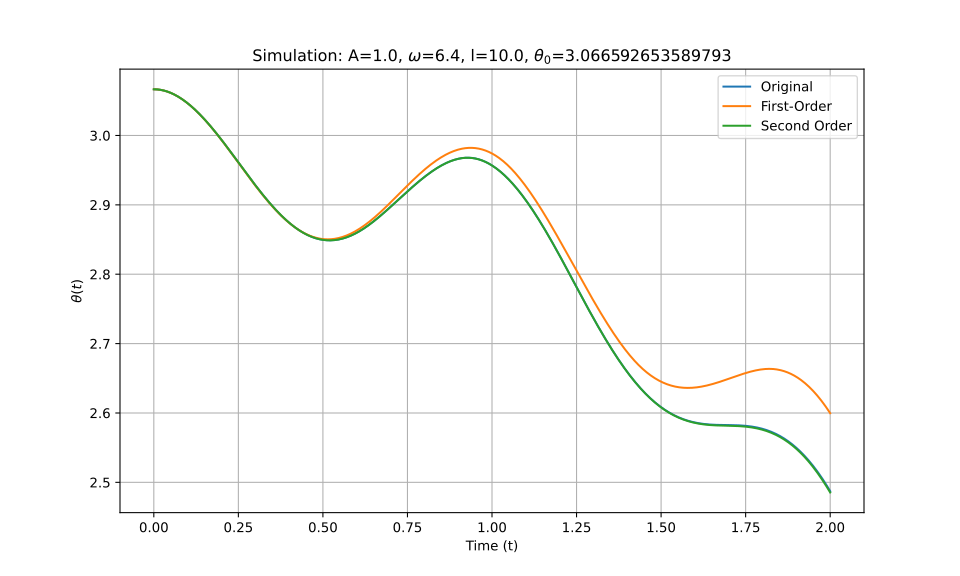

The table this chart was drawn from, first rows:
t_eval, Equation_1, Equation_2, Equation_3
0.0, 3.067, 3.067, 3.067
0.002002, 3.067, 3.067, 3.067
0.004004, 3.067, 3.067, 3.067
0.006006, 3.067, 3.067, 3.067
0.008008, 3.066, 3.066, 3.066
0.01001, 3.066, 3.066, 3.066
0.01201, 3.066, 3.066, 3.066
0.01401, 3.066, 3.066, 3.066
0.01602, 3.066, 3.066, 3.066
0.01802, 3.066, 3.066, 3.066
0.02002, 3.066, 3.066, 3.066
0.02202, 3.066, 3.066, 3.066
0.02402, 3.065, 3.065, 3.065
0.02603, 3.065, 3.065, 3.065
0.02803, 3.065, 3.065, 3.065
0.03003, 3.065, 3.065, 3.065
0.03203, 3.064, 3.064, 3.064
0.03403, 3.064, 3.064, 3.064
0.03604, 3.064, 3.064, 3.064
0.03804, 3.064, 3.064, 3.064
0.04004, 3.063, 3.063, 3.063
0.04204, 3.063, 3.063, 3.063
0.04404, 3.063, 3.063, 3.063
0.04605, 3.062, 3.062, 3.062
0.04805, 3.062, 3.062, 3.062
0.05005, 3.061, 3.061, 3.061
0.05205, 3.061, 3.061, 3.061
0.05405, 3.061, 3.061, 3.061
0.05606, 3.06, 3.06, 3.06
0.05806, 3.06, 3.06, 3.06
0.06006, 3.059, 3.059, 3.059
0.06206, 3.059, 3.059, 3.059
0.06406, 3.058, 3.058, 3.058
0.06607, 3.058, 3.058, 3.058
0.06807, 3.057, 3.057, 3.057
0.07007, 3.057, 3.056, 3.057
0.07207, 3.056, 3.056, 3.056
0.07407, 3.055, 3.055, 3.055
0.07608, 3.055, 3.055, 3.055
0.07808, 3.054, 3.054, 3.054
0.08008, 3.053, 3.053, 3.053
0.08208, 3.053, 3.053, 3.053
0.08408, 3.052, 3.052, 3.052
0.08609, 3.052, 3.051, 3.052
0.08809, 3.051, 3.051, 3.051
0.09009, 3.05, 3.05, 3.05
0.09209, 3.049, 3.049, 3.049
0.09409, 3.049, 3.049, 3.049
0.0961, 3.048, 3.048, 3.048
0.0981, 3.047, 3.047, 3.047
0.1001, 3.046, 3.046, 3.046
0.1021, 3.046, 3.046, 3.046
0.1041, 3.045, 3.045, 3.045
0.1061, 3.044, 3.044, 3.044
0.1081, 3.043, 3.043, 3.043
0.1101, 3.042, 3.042, 3.042
0.1121, 3.041, 3.041, 3.041
0.1141, 3.041, 3.041, 3.041
0.1161, 3.04, 3.04, 3.04
0.1181, 3.039, 3.039, 3.039
... 940 more rows
